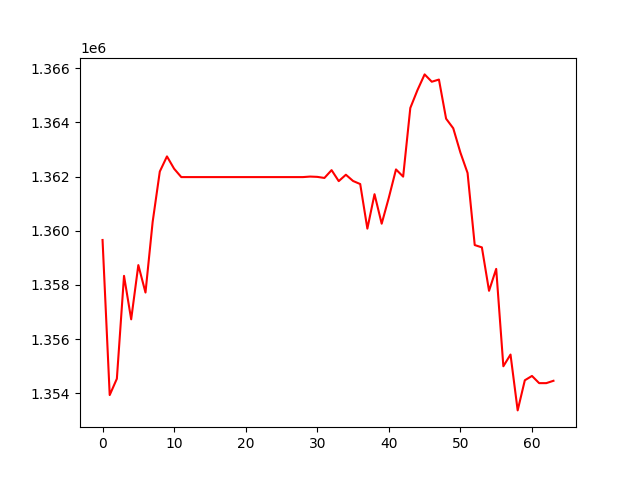

The table this chart was drawn from, first rows:
, 0
0, 1359659
1, 1353932
2, 1354535
3, 1358334
4, 1356729
5, 1358732
6, 1357718
7, 1360325
8, 1362186
9, 1362746
10, 1362290
11, 1361981
12, 1361981
13, 1361981
14, 1361981
15, 1361981
16, 1361981
17, 1361981
18, 1361981
19, 1361981
20, 1361981
21, 1361981
22, 1361981
23, 1361981
24, 1361981
25, 1361981
26, 1361981
27, 1361981
28, 1361981
29, 1362001
30, 1361990
31, 1361950
32, 1362239
33, 1361832
34, 1362068
35, 1361838
36, 1361724
37, 1360078
38, 1361350
39, 1360260
40, 1361222
41, 1362265
42, 1361998
43, 1364533
44, 1365194
45, 1365774
46, 1365503
47, 1365583
48, 1364138
49, 1363784
50, 1362886
51, 1362133
52, 1359471
53, 1359386
54, 1357782
55, 1358592
56, 1354995
57, 1355428
58, 1353366
59, 1354479
... 4 more rows
